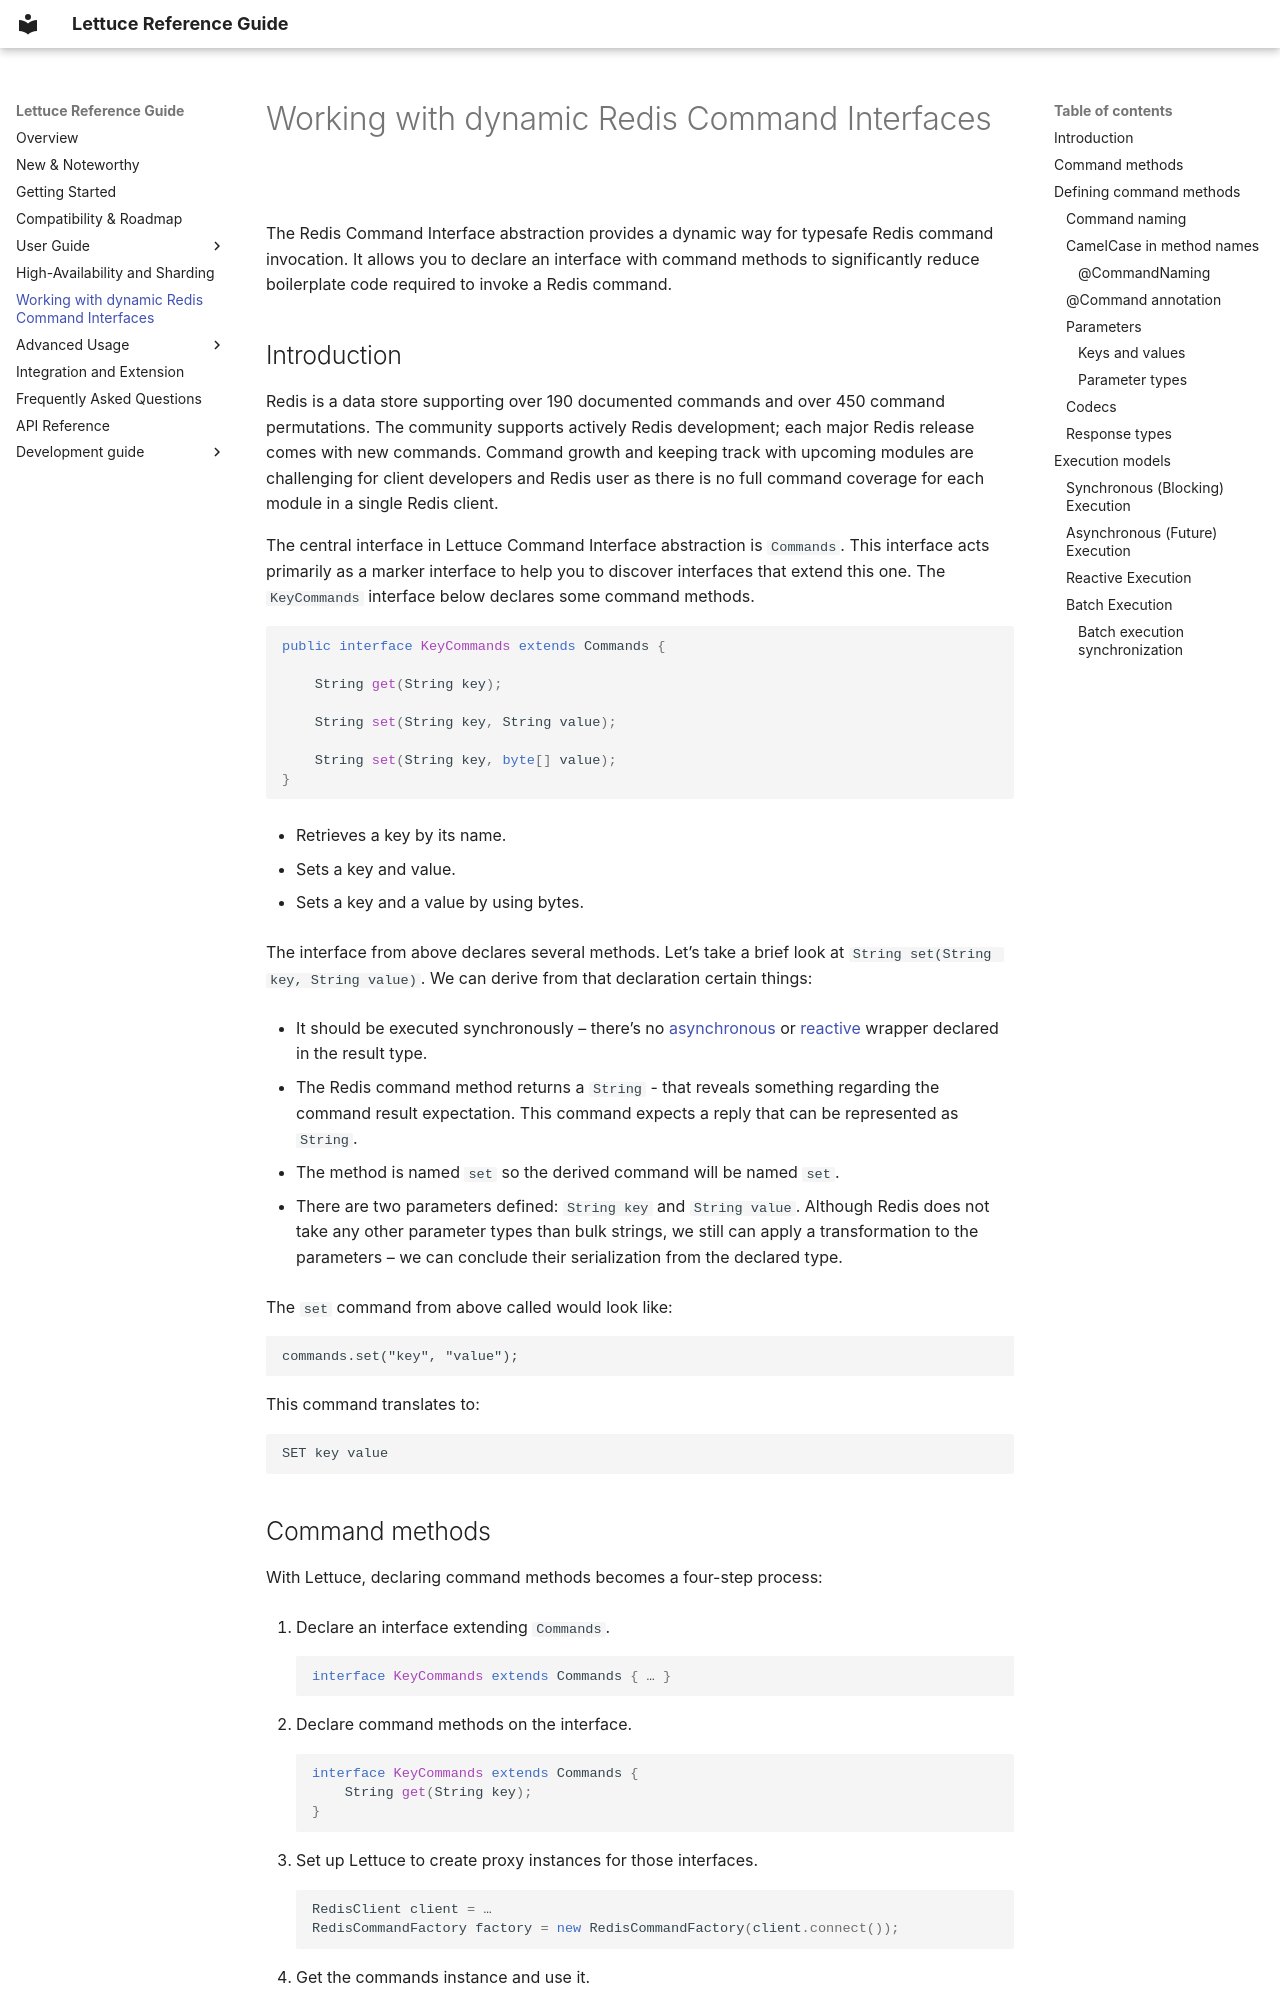

repository: redis/lettuce · page: redis-command-interfaces/index.html · generator: mkdocs

# Working with dynamic Redis Command Interfaces

The Redis Command Interface abstraction provides a dynamic way for
typesafe Redis command invocation. It allows you to declare an interface
with command methods to significantly reduce boilerplate code required
to invoke a Redis command.

## Introduction

Redis is a data store supporting over 190 documented commands and over
450 command permutations. The community supports actively Redis
development; each major Redis release comes with new commands. Command
growth and keeping track with upcoming modules are challenging for
client developers and Redis user as there is no full command coverage
for each module in a single Redis client.

The central interface in Lettuce Command Interface abstraction is
`Commands`. This interface acts primarily as a marker interface to help
you to discover interfaces that extend this one. The `KeyCommands`
interface below declares some command methods.

``` java
public interface KeyCommands extends Commands {

    String get(String key);                  

    String set(String key, String value);    

    String set(String key, byte[] value);    
}
```

- Retrieves a key by its name.

- Sets a key and value.

- Sets a key and a value by using bytes.

The interface from above declares several methods. Let’s take a brief
look at `String set(String key, String value)`. We can derive from that
declaration certain things:

- It should be executed synchronously – there’s no
  [asynchronous](#asynchronous-future-execution) or
  [reactive](#reactive-execution) wrapper declared in the result type.

- The Redis command method returns a `String` - that reveals something
  regarding the command result expectation. This command expects a reply
  that can be represented as `String`.

- The method is named `set` so the derived command will be named `set`.

- There are two parameters defined: `String key` and `String value`.
  Although Redis does not take any other parameter types than bulk
  strings, we still can apply a transformation to the parameters – we
  can conclude their serialization from the declared type.

The `set` command from above called would look like:

    commands.set("key", "value");

This command translates to:

    SET key value

## Command methods

With Lettuce, declaring command methods becomes a four-step process:

1.  Declare an interface extending `Commands`.

    ``` java
    interface KeyCommands extends Commands { … }
    ```

2.  Declare command methods on the interface.

    ``` java
    interface KeyCommands extends Commands {
        String get(String key);
    }
    ```

3.  Set up Lettuce to create proxy instances for those interfaces.

    ``` java
    RedisClient client = …
    RedisCommandFactory factory = new RedisCommandFactory(client.connect());
    ```

4.  Get the commands instance and use it.

    ``` java
    public class SomeClient {

        KeyCommands commands;

        public SomeClient(RedisCommandFactory factory) {
            commands = factory.getCommands(KeyCommands.class);
        }

        public void doSomething() {
            String value = commands.get("Walter");
        }
    }
    ```

The sections that follow explain each step in detail.
